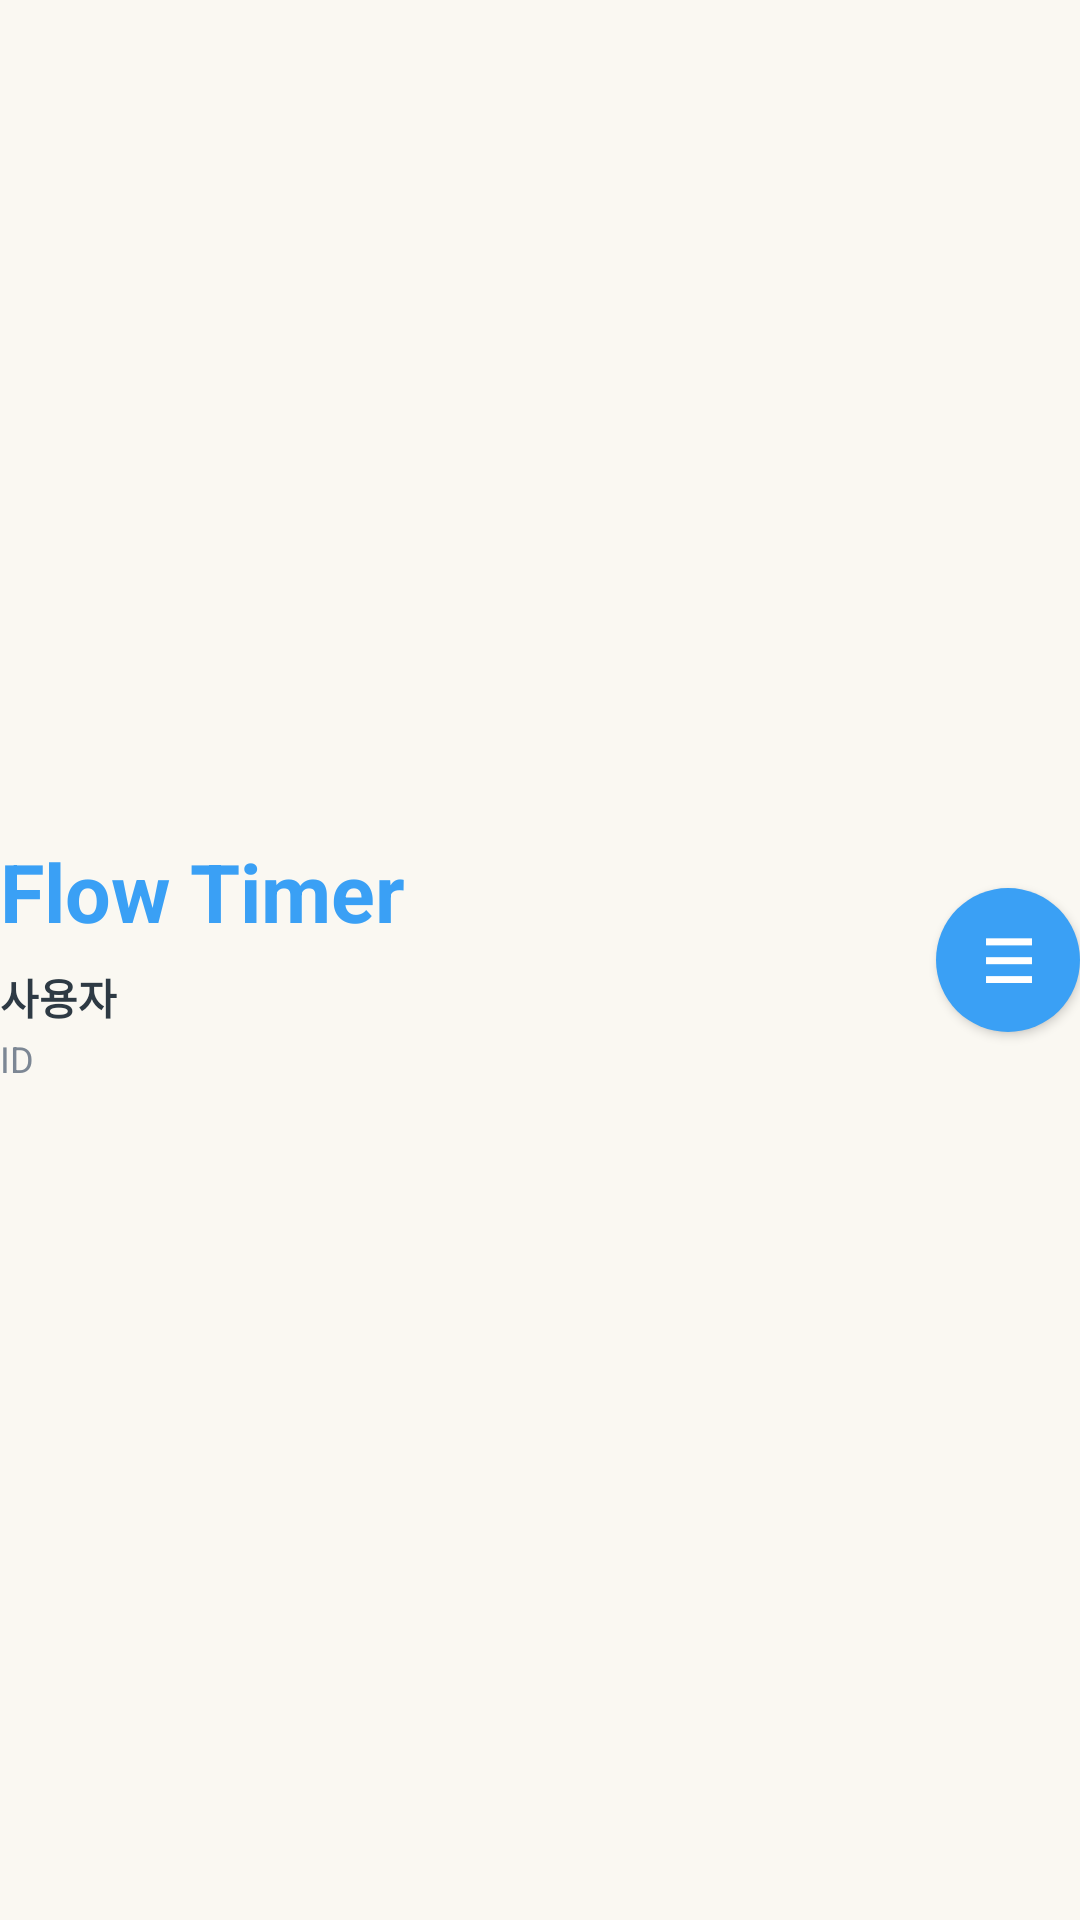

Layout XML and referenced resources for this Android screen:
<!-- AndroidManifest.xml: application theme Theme.FlowTimer -->
<!-- res/layout/home_header.xml -->
<?xml version="1.0" encoding="utf-8"?>
<LinearLayout xmlns:android="http://schemas.android.com/apk/res/android" android:layout_width="match_parent" android:layout_height="wrap_content" android:gravity="center_vertical" android:orientation="horizontal">
<LinearLayout android:layout_width="0dp" android:layout_height="wrap_content" android:layout_weight="1" android:orientation="vertical">
<TextView android:layout_width="wrap_content" android:layout_height="wrap_content" android:text="Flow Timer" android:textColor="@color/flow_sky" android:textSize="27sp" android:textStyle="bold"/>
<TextView android:id="@+id/tvWelcome" android:layout_width="wrap_content" android:layout_height="wrap_content" android:layout_marginTop="7dp" android:text="사용자" android:textColor="@color/flow_text_primary" android:textSize="14sp" android:textStyle="bold"/>
<TextView android:id="@+id/tvUserId" android:layout_width="wrap_content" android:layout_height="wrap_content" android:layout_marginTop="2dp" android:text="ID" android:textColor="@color/flow_text_hint" android:textSize="12sp"/>
</LinearLayout>
<Button android:id="@+id/btnMenu" android:layout_width="48dp" android:layout_height="48dp" android:background="@drawable/bg_home_menu_circle" android:backgroundTint="@null" android:gravity="center" android:text="&#9776;" android:textAllCaps="false" android:textColor="@color/white" android:textSize="20sp" android:textStyle="bold"/>
</LinearLayout>
<!-- resources referenced by this layout -->
<resources>
  <color name="flow_sky">#3AA0F5</color>
  <color name="flow_text_hint">#7C8794</color>
  <color name="flow_text_primary">#2E3A44</color>
  <color name="white">#FFFFFFFF</color>
  <!-- drawable bg_home_menu_circle (drawable) -->
  <?xml version="1.0" encoding="utf-8"?>
  <shape xmlns:android="http://schemas.android.com/apk/res/android" android:shape="oval">
      <solid android:color="@color/flow_sky" />
  </shape>
  <style name="Theme.FlowTimer" parent="Base.Theme.FlowTimer" />
  <style name="Base.Theme.FlowTimer" parent="Theme.Material3.Light.NoActionBar">
          <item name="colorPrimary">@color/flow_sky</item>
          <item name="colorSecondary">@color/flow_sky_dark</item>
          <item name="android:statusBarColor">@color/flow_ivory</item>
          <item name="android:navigationBarColor">@color/flow_ivory</item>
          <item name="android:windowBackground">@color/flow_ivory</item>
      </style>
  <color name="flow_sky_dark">#1B7ED5</color>
  <color name="flow_ivory">#FAF8F2</color>
</resources>
